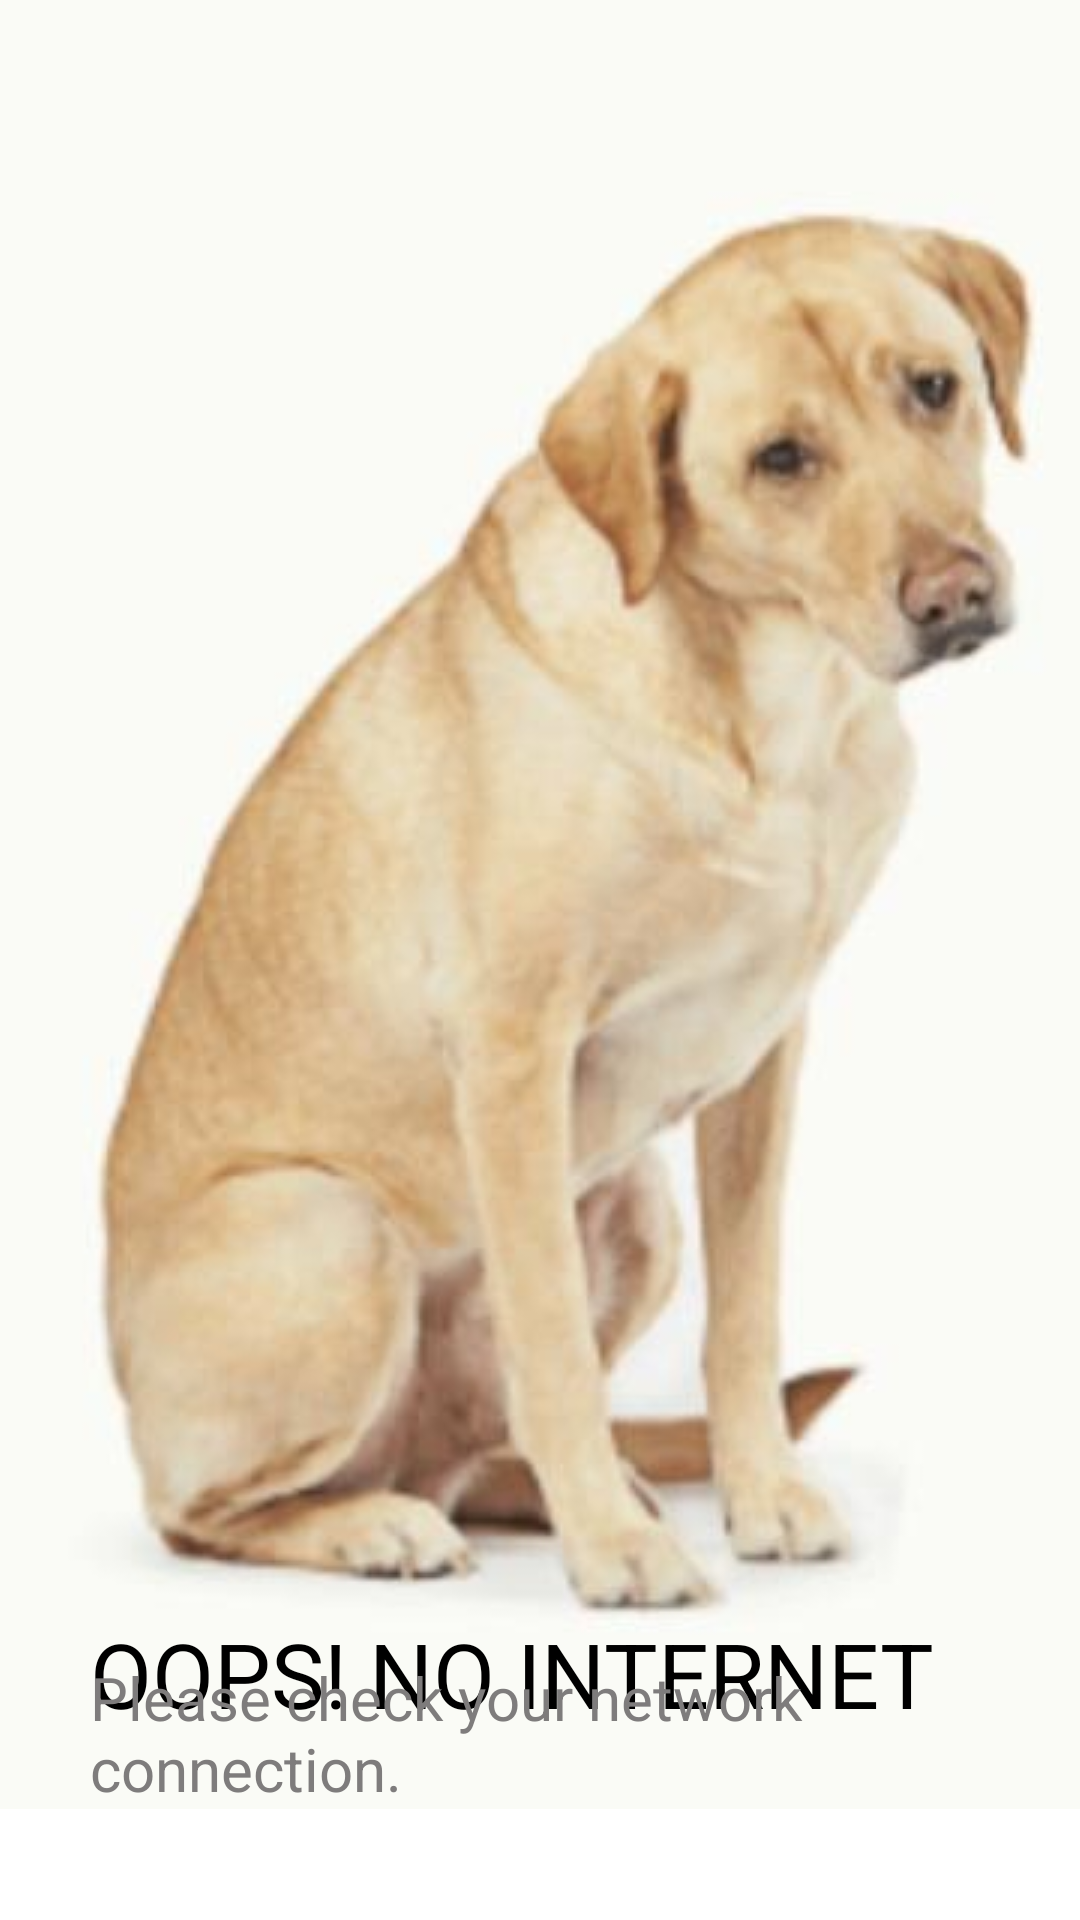

The Android layout XML behind this screen, and the referenced resources:
<!-- AndroidManifest.xml: application theme Theme.CheckInternetConnection -->
<!-- res/layout/activity_notconnected.xml -->
<?xml version="1.0" encoding="utf-8"?>
<RelativeLayout xmlns:android="http://schemas.android.com/apk/res/android"
    xmlns:app="http://schemas.android.com/apk/res-auto"
    xmlns:tools="http://schemas.android.com/tools"
    android:layout_width="match_parent"
    android:layout_height="match_parent"
    tools:context=".notconnected">



    <ImageView
        android:id="@+id/dog_image"
        android:layout_width="wrap_content"
        android:layout_height="wrap_content"
        android:scaleType="centerCrop"
        android:src="@drawable/dog"
        android:layout_centerHorizontal="true"/>

    <TextView
        android:layout_width="wrap_content"
        android:layout_height="wrap_content"
        android:text="OOPS! NO INTERNET"
        android:textColor="@color/black"
        android:layout_marginStart="30dp"
        android:layout_marginBottom="25dp"
        android:textSize="30dp"
        android:layout_alignBottom="@+id/dog_image"/>

    <TextView
        android:layout_width="wrap_content"
        android:layout_height="wrap_content"
        android:text="Please check your network connection."
        android:textColor="@color/Darkgrey"
        android:layout_marginStart="30dp"
        android:textSize="20dp"
        android:layout_alignBottom="@+id/dog_image"/>



    <Button
        android:id="@+id/try_again_btn"
        android:layout_width="200dp"
        android:layout_height="60dp"
        android:text="Try Again"
        android:layout_centerHorizontal="true"
        android:layout_below="@+id/dog_image"
        android:layout_marginTop="25dp"
        android:backgroundTint="@color/grey"/>

</RelativeLayout>
<!-- resources referenced by this layout -->
<resources>
  <color name="Darkgrey">#7E7C7C</color>
  <color name="black">#FF000000</color>
  <color name="grey">#A3A3A3</color>
  <!-- drawable dog: jpg bitmap (drawable-v24, 28463 bytes) -->
  <style name="Theme.CheckInternetConnection" parent="Theme.MaterialComponents.DayNight.NoActionBar">
          
          <item name="colorPrimary">@color/purple_500</item>
          <item name="colorPrimaryVariant">@color/purple_700</item>
          <item name="colorOnPrimary">@color/white</item>
          
          <item name="colorSecondary">@color/teal_200</item>
          <item name="colorSecondaryVariant">@color/teal_700</item>
          <item name="colorOnSecondary">@color/black</item>
          
          <item name="android:statusBarColor" tools:targetApi="l">@color/white</item>
          <item name="android:windowLightStatusBar">true</item>
          
      </style>
  <color name="purple_500">#FF6200EE</color>
  <color name="purple_700">#FF3700B3</color>
  <color name="white">#fff</color>
  <color name="teal_200">#FF03DAC5</color>
  <color name="teal_700">#FF018786</color>
</resources>
